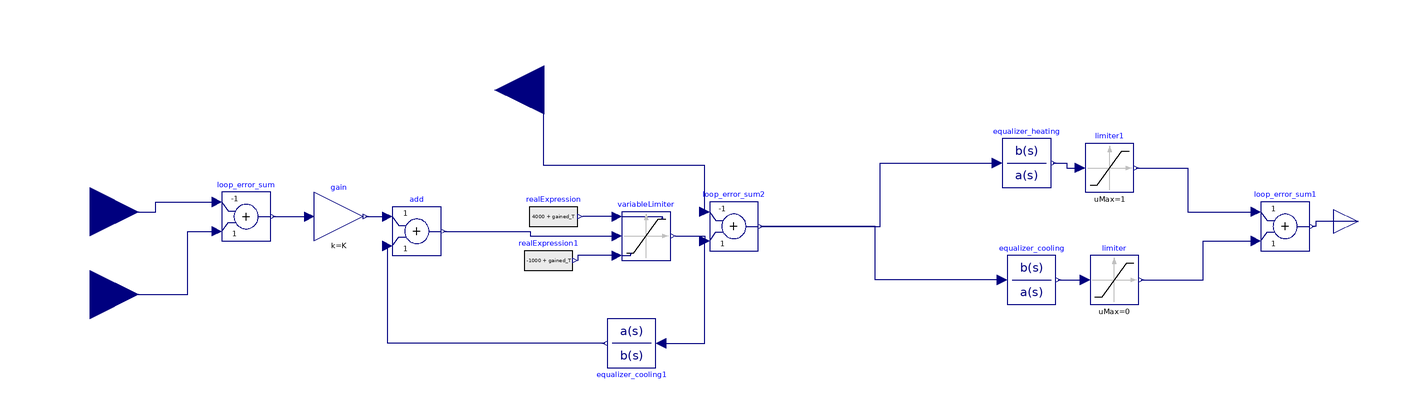

The component connection diagram of the Modelica model below, drawn from its own Placement and Line annotations.

model Split_Equalizer
  Modelica.Blocks.Math.Add loop_error_sum(k1 = -1) annotation(
    Placement(transformation(origin = {-312, 0}, extent = {{-10, -10}, {10, 10}})));
  Modelica.Blocks.Continuous.TransferFunction equalizer_heating(a = {30, 1}, b = {0.0075, 0.00025}) annotation(
    Placement(transformation(origin = {8, 22}, extent = {{-10, -10}, {10, 10}})));
  Modelica.Blocks.Interfaces.RealInput y_ref annotation(
    Placement(transformation(origin = {-376, -32}, extent = {{-20, -20}, {20, 20}}), iconTransformation(origin = {-70, -20}, extent = {{-20, -20}, {20, 20}}, rotation = 180)));
  Modelica.Blocks.Interfaces.RealOutput actuation_signal annotation(
    Placement(transformation(origin = {144, -2}, extent = {{-10, -10}, {10, 10}}), iconTransformation(origin = {58, 12}, extent = {{-10, -10}, {10, 10}})));
  Modelica.Blocks.Interfaces.RealInput y_meas annotation(
    Placement(transformation(origin = {-376, 2}, extent = {{-20, -20}, {20, 20}}), iconTransformation(origin = {-70, 42}, extent = {{-20, -20}, {20, 20}}, rotation = 180)));
  Modelica.Blocks.Math.Gain gain(k = K) annotation(
    Placement(transformation(origin = {-274, 0}, extent = {{-10, -10}, {10, 10}})));
  Modelica.Blocks.Math.Add loop_error_sum1 annotation(
    Placement(transformation(origin = {114, -4}, extent = {{-10, -10}, {10, 10}})));
  Modelica.Blocks.Nonlinear.Limiter limiter1(uMax = 1, uMin = 0) annotation(
    Placement(transformation(origin = {42, 20}, extent = {{-10, -10}, {10, 10}})));
  Modelica.Blocks.Interfaces.RealInput gained_T annotation(
    Placement(transformation(origin = {-190, 52}, extent = {{-20, -20}, {20, 20}}, rotation = 180), iconTransformation(origin = {-22, 104}, extent = {{-20, -20}, {20, 20}}, rotation = 90)));
  Modelica.Blocks.Math.Add loop_error_sum2(k1 = -1) annotation(
    Placement(transformation(origin = {-112, -4}, extent = {{-10, -10}, {10, 10}})));
  parameter Real K = 80000;
  Modelica.Blocks.Continuous.TransferFunction equalizer_cooling(a = {30, 1}, b = {0.12, 0.001}) annotation(
    Placement(transformation(origin = {10, -26}, extent = {{-10, -10}, {10, 10}})));
  Modelica.Blocks.Nonlinear.Limiter limiter(uMax = 0, uMin = -1) annotation(
    Placement(transformation(origin = {44, -26}, extent = {{-10, -10}, {10, 10}})));
  Modelica.Blocks.Math.Add add annotation(
    Placement(transformation(origin = {-242, -6}, extent = {{-10, -10}, {10, 10}})));
  Modelica.Blocks.Continuous.TransferFunction equalizer_cooling1(a = {30, 1}, b = {1}) annotation(
    Placement(transformation(origin = {-154, -52}, extent = {{-10, -10}, {10, 10}}, rotation = 180)));
  Modelica.Blocks.Nonlinear.VariableLimiter variableLimiter annotation(
    Placement(transformation(origin = {-148, -8}, extent = {{-10, -10}, {10, 10}})));
  Modelica.Blocks.Sources.RealExpression realExpression(y = 4000 + gained_T)  annotation(
    Placement(transformation(origin = {-186, 0}, extent = {{-10, -10}, {10, 10}})));
  Modelica.Blocks.Sources.RealExpression realExpression1(y = -1000 + gained_T) annotation(
    Placement(transformation(origin = {-188, -18}, extent = {{-10, -10}, {10, 10}})));
equation
 connect(y_ref, loop_error_sum.u2) annotation(
    Line(points = {{-376, -32}, {-336, -32}, {-336, -6}, {-324, -6}}, color = {0, 0, 127}));
  connect(y_meas, loop_error_sum.u1) annotation(
    Line(points = {{-376, 2}, {-349, 2}, {-349, 6}, {-324, 6}}, color = {0, 0, 127}));
  connect(loop_error_sum.y, gain.u) annotation(
    Line(points = {{-301, 0}, {-286, 0}}, color = {0, 0, 127}));
  connect(equalizer_cooling.y, limiter.u) annotation(
    Line(points = {{21, -26}, {32, -26}}, color = {0, 0, 127}));
  connect(limiter.y, loop_error_sum1.u2) annotation(
    Line(points = {{55, -26}, {80.5, -26}, {80.5, -10}, {102, -10}}, color = {0, 0, 127}));
  connect(equalizer_heating.y, limiter1.u) annotation(
    Line(points = {{19, 22}, {24.5, 22}, {24.5, 20}, {30, 20}}, color = {0, 0, 127}));
  connect(limiter1.y, loop_error_sum1.u1) annotation(
    Line(points = {{53, 20}, {74, 20}, {74, 2}, {102, 2}}, color = {0, 0, 127}));
  connect(actuation_signal, loop_error_sum1.y) annotation(
    Line(points = {{144, -2}, {126.5, -2}, {126.5, -4}, {125, -4}}, color = {0, 0, 127}));
  connect(loop_error_sum2.u1, gained_T) annotation(
    Line(points = {{-124, 2}, {-124, 21}, {-190, 21}, {-190, 52}}, color = {0, 0, 127}));
  connect(loop_error_sum2.y, equalizer_heating.u) annotation(
    Line(points = {{-101, -4}, {-52, -4}, {-52, 22}, {-4, 22}}, color = {0, 0, 127}));
  connect(equalizer_cooling.u, loop_error_sum2.y) annotation(
    Line(points = {{-2, -26}, {-54, -26}, {-54, -4}, {-101, -4}}, color = {0, 0, 127}));
  connect(gain.y, add.u1) annotation(
    Line(points = {{-263, 0}, {-255, 0}}, color = {0, 0, 127}));
  connect(equalizer_cooling1.y, add.u2) annotation(
    Line(points = {{-165, -52}, {-254, -52}, {-254, -12}}, color = {0, 0, 127}));
  connect(equalizer_cooling1.u, loop_error_sum2.u2) annotation(
    Line(points = {{-142, -52}, {-124, -52}, {-124, -10}}, color = {0, 0, 127}));
  connect(add.y, variableLimiter.u) annotation(
    Line(points = {{-231, -6}, {-195.5, -6}, {-195.5, -8}, {-160, -8}}, color = {0, 0, 127}));
  connect(variableLimiter.y, loop_error_sum2.u2) annotation(
    Line(points = {{-136, -8}, {-124, -8}, {-124, -10}}, color = {0, 0, 127}));
  connect(variableLimiter.limit1, realExpression.y) annotation(
    Line(points = {{-160, 0}, {-174, 0}}, color = {0, 0, 127}));
  connect(variableLimiter.limit2, realExpression1.y) annotation(
    Line(points = {{-160, -16}, {-176, -16}, {-176, -18}}, color = {0, 0, 127}));
  annotation(
    Diagram(graphics = {Text(origin = {-165, -4}, extent = {{-1, 2}, {1, -2}}, textString = "text")}, coordinateSystem(extent = {{-280, 60}, {200, -60}})),
    Icon(coordinateSystem(extent = {{-50, 50}, {50, -50}}), graphics = {Rectangle(origin = {-1, 13}, rotation = -90, fillColor = {255, 0, 0}, fillPattern = FillPattern.Solid, extent = {{-71, 49}, {71, -49}}), Text(origin = {-1, 8}, rotation = -90, extent = {{-52, 19}, {52, -19}}, textString = "Split Equalizer")}));
end Split_Equalizer;